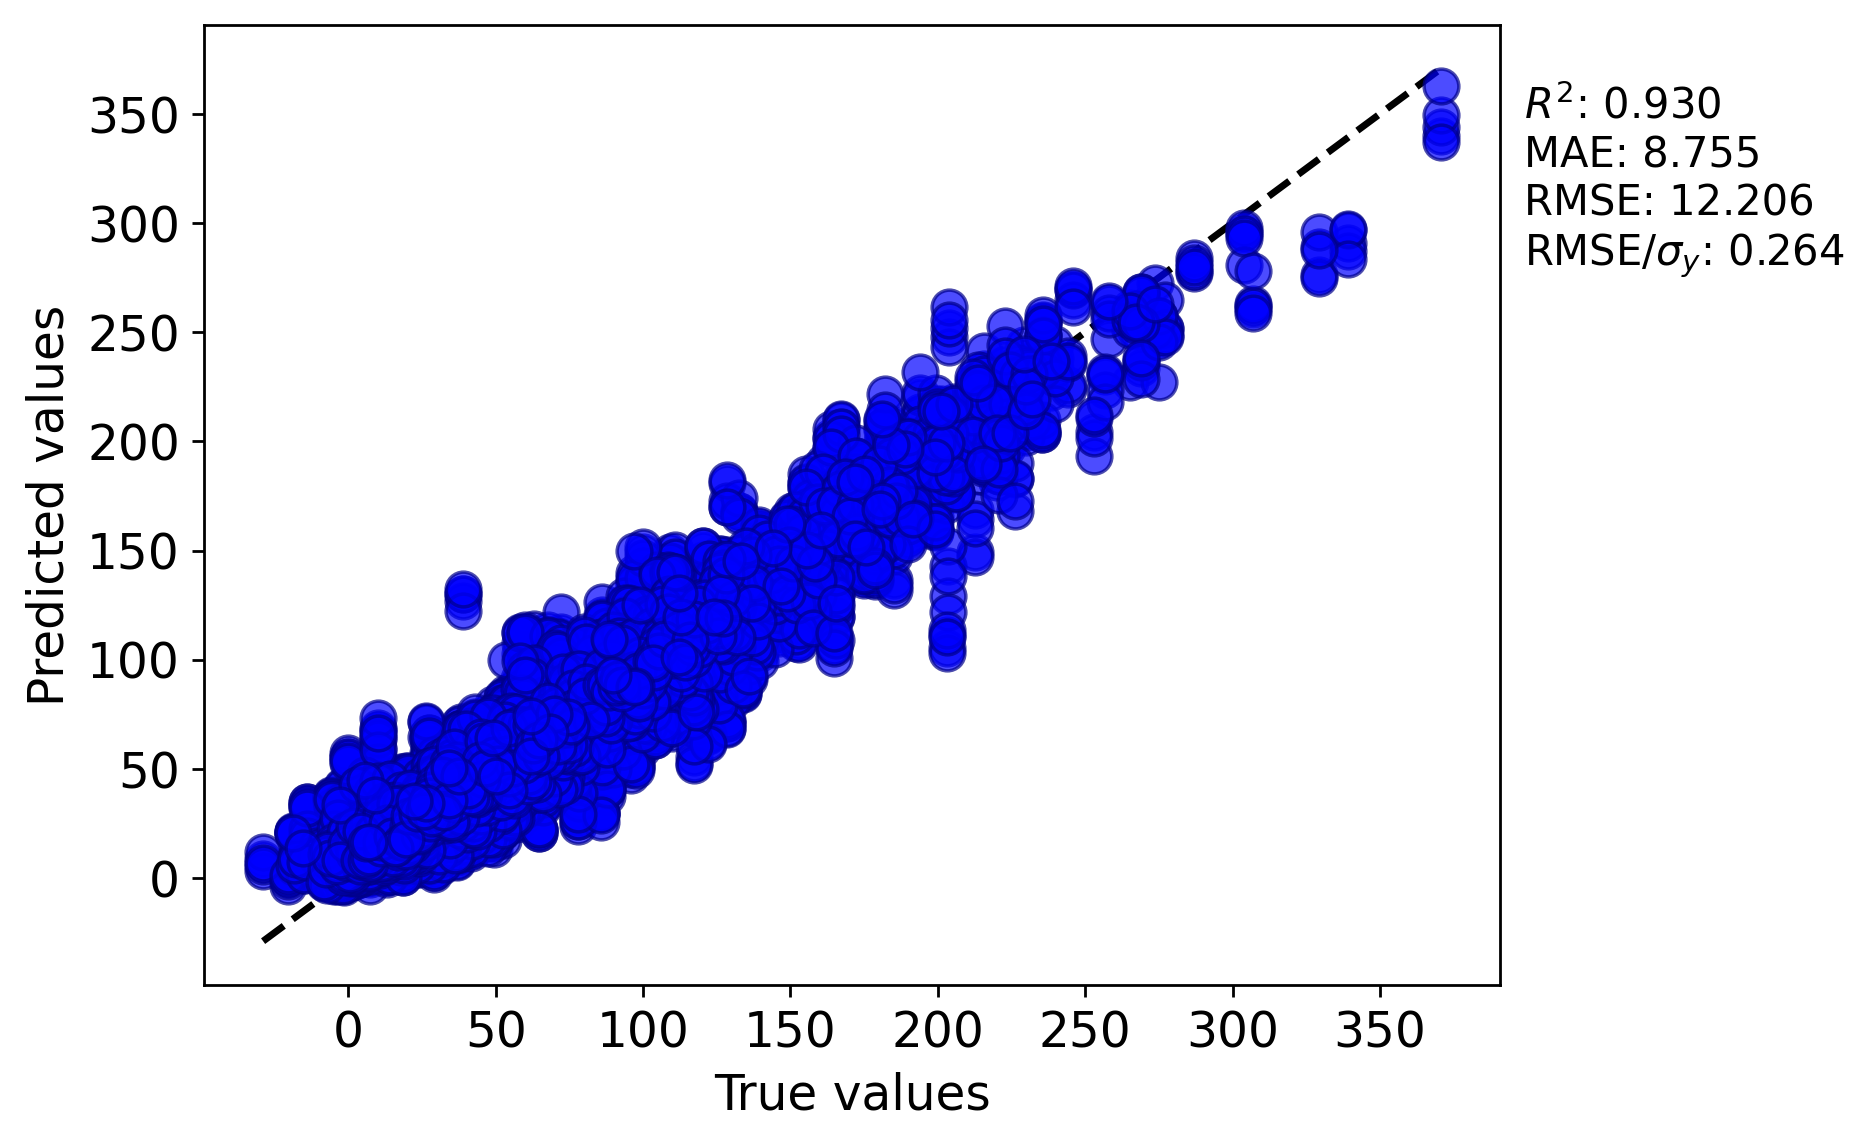

Values plotted in this chart, from the file beside it:
y true, y pred
4.967, 9.988
23.96, 22.88
42.3, 34.24
6.483, 6.691
8.524, 7.622
8.012, 8.235
12.67, 8.989
10.59, 11.09
7.501, 7.872
17.43, 17.52
89.78, 54.26
8.72, 6.887
17.0, 6.443
12.0, 8.091
18.78, 11.5
2.711, 11.38
14.67, 21.38
12.0, 15.59
-3.877, -3.247
-1.949, -0.5232
-2.433, -1.538
4.967, 5.498
-1.464, 0.4178
-2.433, 3.203
5.471, 8.305
-5.309, 3.993
11.1, 13.39
32.38, 31.86
26.73, 24.33
9.037, 17.18
-1.464, 7.423
3.963, -0.527
6.991, 2.075
10.07, 5.678
0.9827, 3.476
6.483, 4.515
-1.464, 2.628
8.524, 6.325
-0.9773, 2.602
12.15, 10.72
-6.257, 5.186
11.1, 15.95
-3.397, 2.448
12.15, 17.71
12.67, 11.17
3.463, 4.172
12.67, 9.392
6.483, 10.63
16.9, 18.42
7.501, 6.828
-5.784, 4.916
10.59, 14.17
5.976, 1.873
5.976, 2.23
-2.433, 5.032
12.15, 16.38
2.467, 10.54
5.976, 6.824
3.463, 5
10.59, 7.159
... 22,615 more rows
